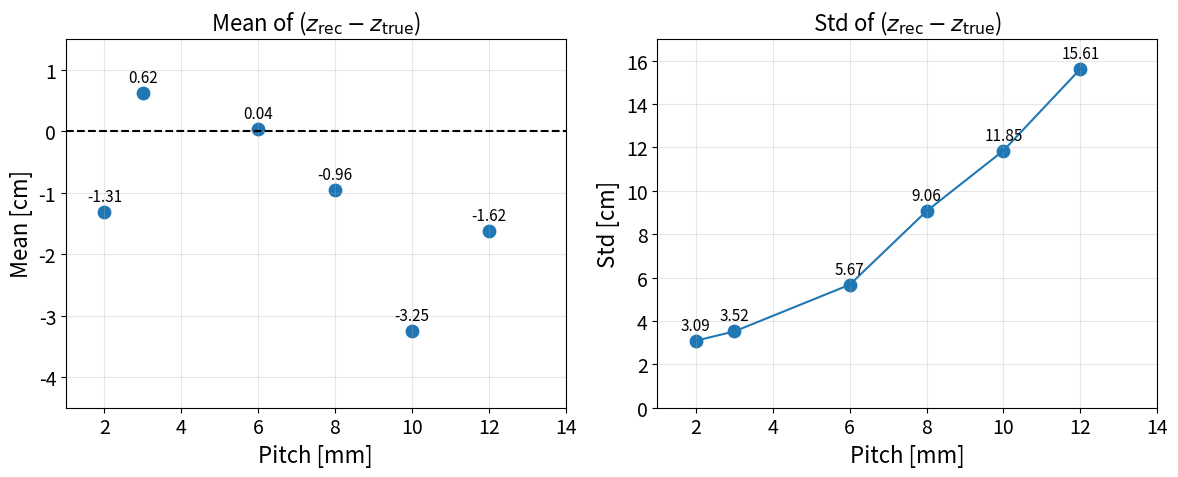

This chart was generated by the following Python code:
import matplotlib
matplotlib.use("Agg")

import matplotlib.pyplot as plt
import numpy as np

# Data
pitch = np.array([2, 3, 6, 8, 10, 12])

mean = np.array([
    -1.313,
     0.618,
     0.037,
    -0.962,
    -3.255,
    -1.622
])

std = np.array([
     3.090,
     3.517,
     5.669,
     9.062,
    11.851,
    15.612
])

plt.rcParams.update({
    "font.size": 14,
    "axes.labelsize": 16,
    "axes.titlesize": 16,
    "xtick.labelsize": 14,
    "ytick.labelsize": 14,
})

fig, axes = plt.subplots(1, 2, figsize=(12, 5), sharex=True)

# Left: mean
ax = axes[0]
ax.scatter(pitch, mean, s=80)

ax.axhline(
    y=0,
    linestyle="--",
    linewidth=1.5,
    color="black"
)

for x, y in zip(pitch, mean):
    ax.annotate(
        f"{y:.2f}",
        (x, y),
        xytext=(0, 8),
        textcoords="offset points",
        ha="center",
        fontsize=11
    )

ax.set_ylim(-4.5, 1.5)

ax.set_xlim(1, 14)
ax.set_xlabel("Pitch [mm]")
ax.set_ylabel(r"Mean [cm]")
ax.set_title(r"Mean of ($z_{\rm rec} - z_{\rm true}$)")
ax.grid(True, alpha=0.3)

# Right: std
ax = axes[1]
ax.scatter(pitch, std, s=80)
ax.plot(pitch, std, linewidth=1.5)

for x, y in zip(pitch, std):
    ax.annotate(
        f"{y:.2f}",
        (x, y),
        xytext=(0, 8),
        textcoords="offset points",
        ha="center",
        fontsize=11
    )

ax.set_ylim(0, 17)

ax.set_xlim(1, 14)
ax.set_xlabel("Pitch [mm]")
ax.set_ylabel(r"Std [cm]")
ax.set_title(r"Std of ($z_{\rm rec} - z_{\rm true}$)")
ax.grid(True, alpha=0.3)

plt.tight_layout()

plt.savefig("pitch_summary.pdf", bbox_inches="tight")
